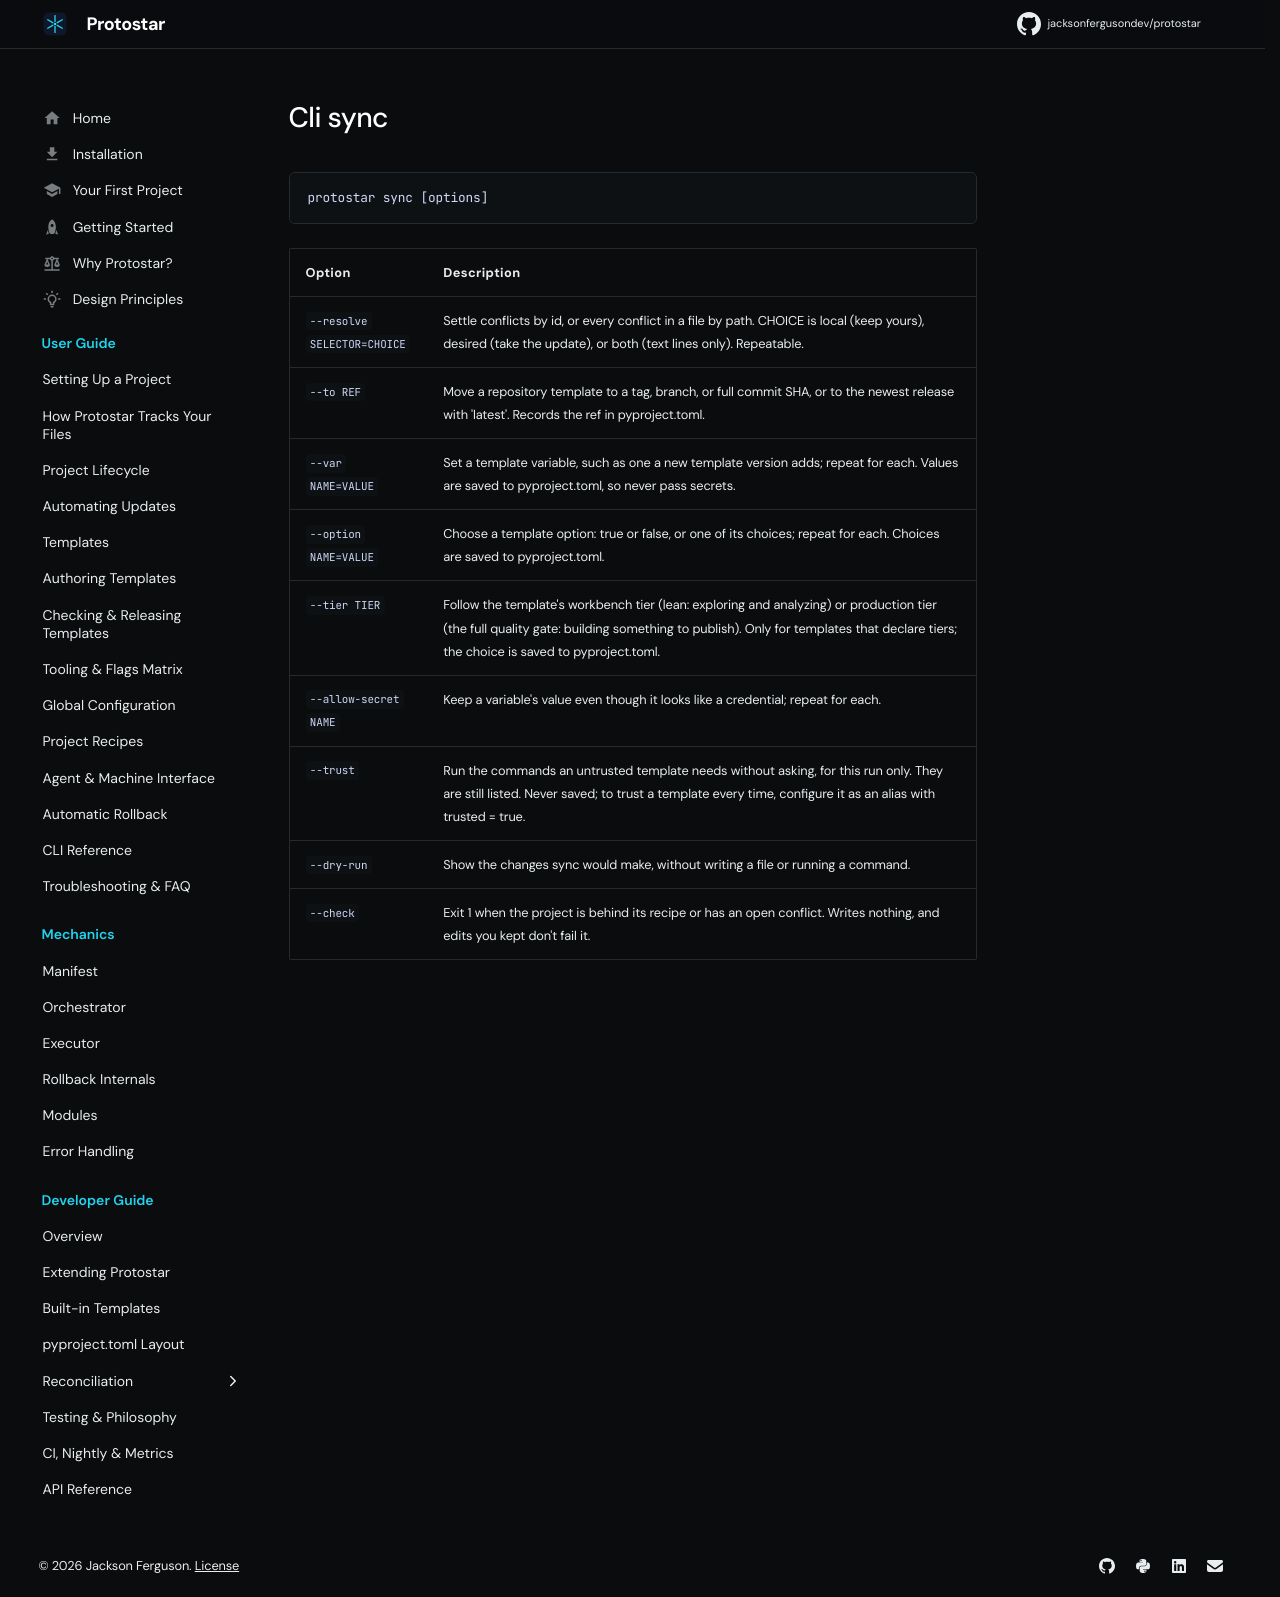

repository: JacksonFergusonDev/protostar · page: 0.10.3/generated/cli_sync/index.html · generator: mkdocs

```text
protostar sync [options]
```

| Option | Description |
| :--- | :--- |
| `--resolve SELECTOR=CHOICE` | Settle conflicts by id, or every conflict in a file by path. CHOICE is local (keep yours), desired (take the update), or both (text lines only). Repeatable. |
| `--to REF` | Move a repository template to a tag, branch, or full commit SHA, or to the newest release with 'latest'. Records the ref in pyproject.toml. |
| `--var NAME=VALUE` | Set a template variable, such as one a new template version adds; repeat for each. Values are saved to pyproject.toml, so never pass secrets. |
| `--option NAME=VALUE` | Choose a template option: true or false, or one of its choices; repeat for each. Choices are saved to pyproject.toml. |
| `--tier TIER` | Follow the template's workbench tier (lean: exploring and analyzing) or production tier (the full quality gate: building something to publish). Only for templates that declare tiers; the choice is saved to pyproject.toml. |
| `--allow-secret NAME` | Keep a variable's value even though it looks like a credential; repeat for each. |
| `--trust` | Run the commands an untrusted template needs without asking, for this run only. They are still listed. Never saved; to trust a template every time, configure it as an alias with trusted = true. |
| `--dry-run` | Show the changes sync would make, without writing a file or running a command. |
| `--check` | Exit 1 when the project is behind its recipe or has an open conflict. Writes nothing, and edits you kept don't fail it. |
